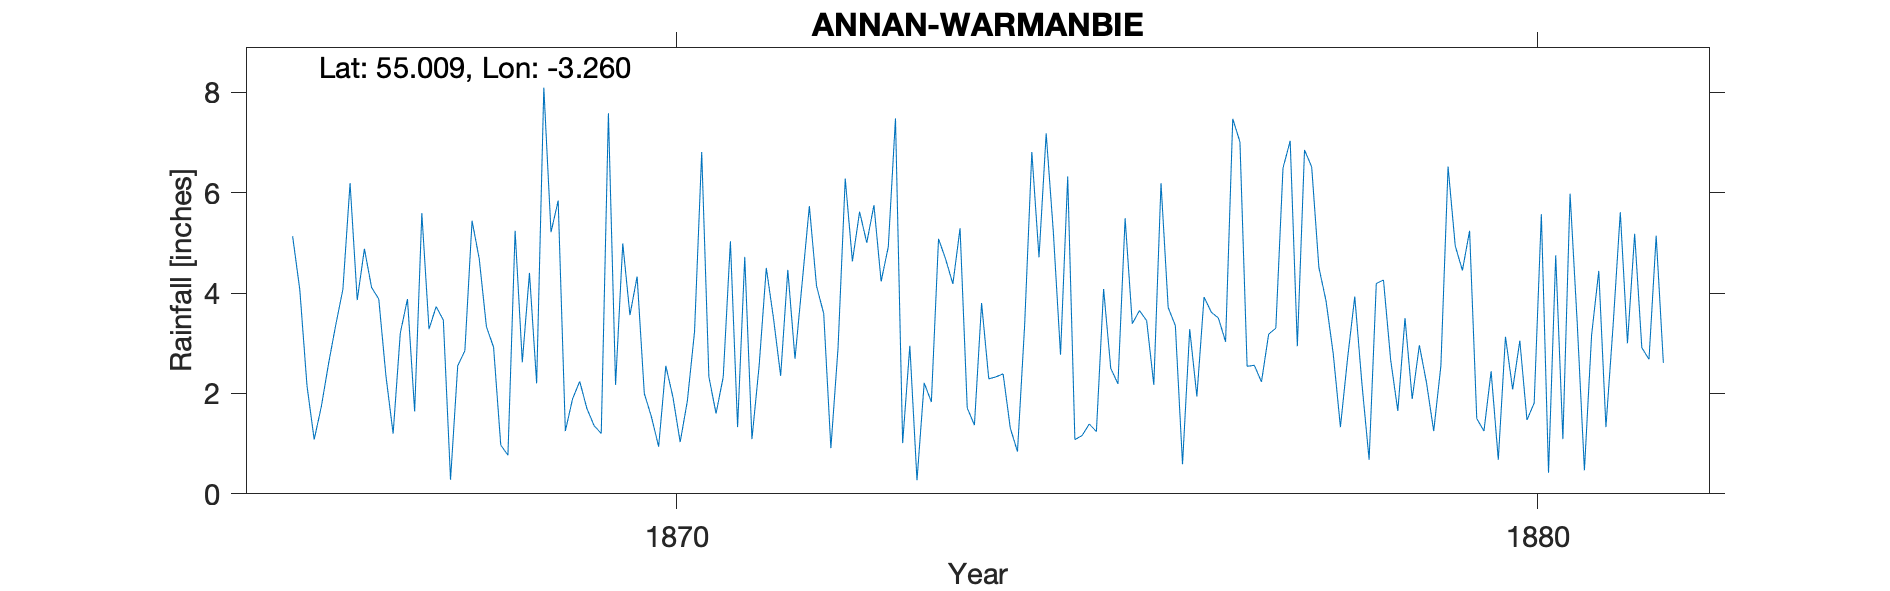

Values plotted in this chart, from the file beside it:
WARMANBIE NR. ANNAN, , , , , , , , , , , , , , , , , , , , , , , 
Grid ref, NY195689, Long, -3.26, Lat, 55.01, Elevation, 100, ft, , , , , , , , , , , , , , , 
Station no, RR1359, , , , , , , , , , , , , , , , , , , , , , 
, 1860, 1861, 1862, 1863, 1864, 1865, 1866, 1867, 1868, 1869, 1870, 1871, 1872, 1873, 1874, 1875, 1876, 1877, 1878, 1879, 1880, 1881, 1882
January, , , , , , , 5.13, 3.88, 2.85, 5.21, 4.33, 2.33, 5.73, 7.48, 3.8, 6.32, 2.17, 7.01, 3.84, 1.89, 0.68, 0.47, 
February, , , , , , , 4.06, 2.35, 5.44, 5.84, 2, 5.03, 4.14, 1.01, 2.29, 1.08, 6.19, 2.54, 2.79, 2.96, 3.13, 3.16, 
March, , , , , , , 2.15, 1.2, 4.68, 1.25, 1.53, 1.33, 3.59, 2.95, 2.33, 1.16, 3.71, 2.56, 1.33, 2.21, 2.08, 4.44, 
April, , , , , , , 1.08, 3.2, 3.33, 1.89, 0.94, 4.72, 0.91, 0.27, 2.39, 1.39, 3.35, 2.23, 2.7, 1.25, 3.05, 1.33, 
May, , , , , , , 1.74, 3.88, 2.92, 2.24, 2.55, 1.09, 2.91, 2.21, 1.31, 1.24, 0.59, 3.18, 3.93, 2.55, 1.47, 3.36, 
June, , , , , , , 2.59, 1.64, 0.97, 1.7, 1.92, 2.55, 6.28, 1.83, 0.84, 4.08, 3.28, 3.3, 2.19, 6.52, 1.81, 5.61, 
July, , , , , , , 3.36, 5.59, 0.77, 1.36, 1.03, 4.5, 4.63, 5.08, 3.36, 2.5, 1.94, 6.49, 0.68, 4.94, 5.57, 3, 
August, , , , , , , 4.07, 3.28, 5.24, 1.2, 1.85, 3.5, 5.62, 4.67, 6.81, 2.19, 3.92, 7.03, 4.19, 4.45, 0.42, 5.18, 
September, , , , , , , 6.19, 3.73, 2.62, 7.58, 3.23, 2.35, 5, 4.18, 4.71, 5.49, 3.62, 2.94, 4.26, 5.24, 4.75, 2.91, 
October, , , , , , , 3.86, 3.46, 4.4, 2.17, 6.81, 4.46, 5.75, 5.29, 7.18, 3.39, 3.5, 6.85, 2.67, 1.5, 1.09, 2.68, 
November, , , , , , , 4.88, 0.28, 2.2, 4.99, 2.33, 2.69, 4.23, 1.71, 5.21, 3.65, 3.03, 6.51, 1.65, 1.25, 5.98, 5.14, 
December, , , , , , , 4.11, 2.55, 8.09, 3.56, 1.6, 4.21, 4.92, 1.37, 2.77, 3.45, 7.47, 4.51, 3.5, 2.44, 3.4, 2.61, 
Total, , , , , , , 43.22, 35.04, 43.51, 38.99, 30.12, 38.76, 53.71, 38.05, 43, 35.94, 42.77, 55.15, 33.73, 37.2, 33.43, 39.89, 
